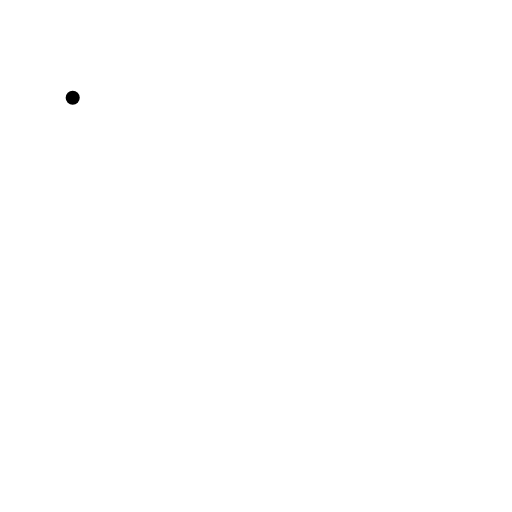
t = 0.00 s
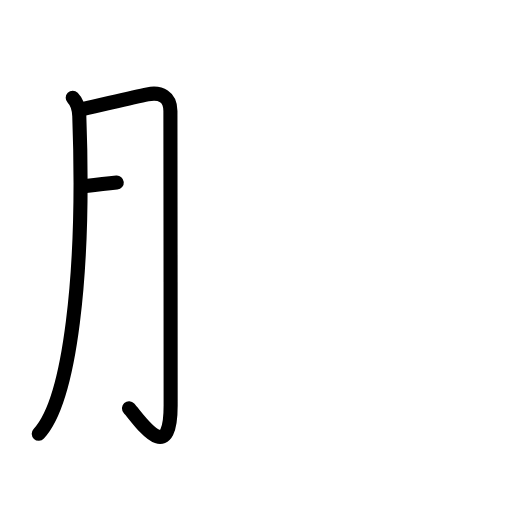
t = 2.40 s
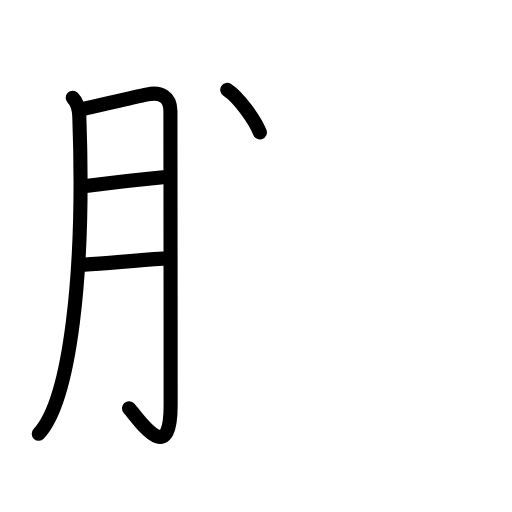
t = 4.80 s
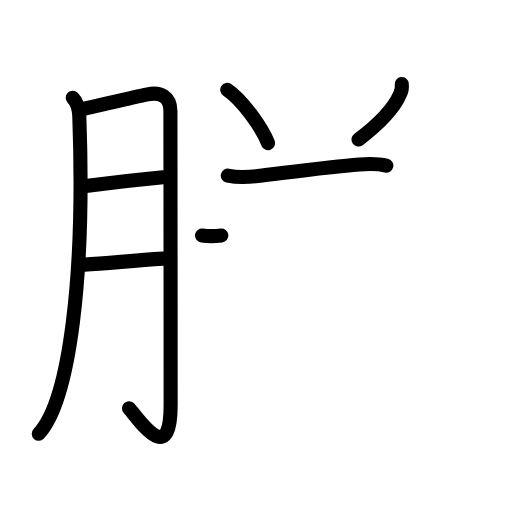
t = 7.20 s
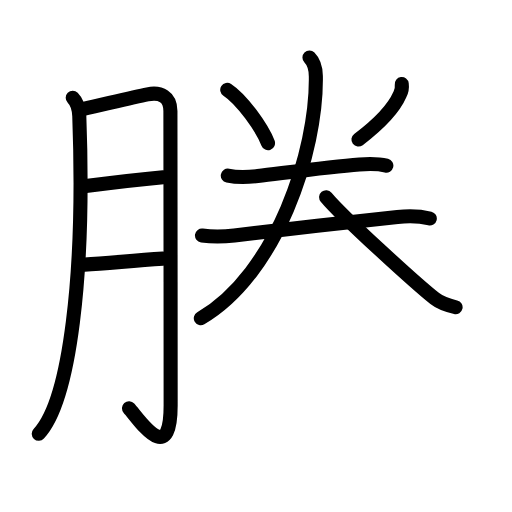
t = 9.60 s
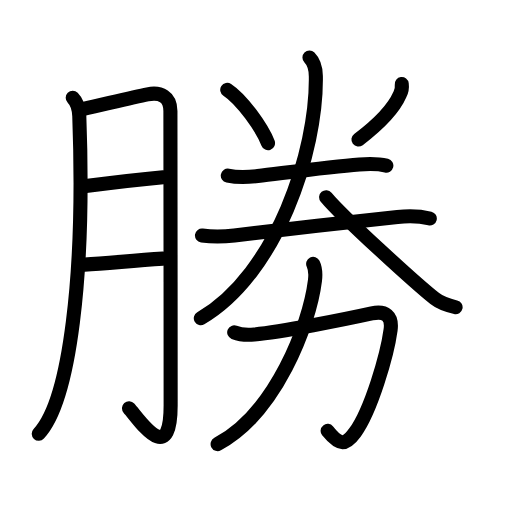
t = 12.00 s

The animated SVG that drew these frames (rendered in a browser with its animation timeline set to each time). Animation: 39 SMIL elements (animate=39); one cycle of 12.00 s.

<?xml version="1.0" encoding="UTF-8"?>
<!--
AniKanjiVG is licensed by CC-BY-SA Paul C. Sommerhoff (https://bitbucket.org/sommerhoff/anikanjivg).
AniKanjiVG uses KanjiVG which is licensed by CC-BY-SA Ulrich Apel (http://kanjivg.tagaini.net).
See also http://creativecommons.org/licenses/by-sa/3.0/
-->
<svg xmlns:kvg='http://kanjivg.tagaini.net' xmlns='http://www.w3.org/2000/svg' width='109' height='109' viewBox='0 0 109 109' style='fill:none;stroke:#000000;stroke-width:3;stroke-linecap:round;stroke-linejoin:round;' id="kvg:kanji_052dd"><g id="kvg:052dd" kvg:element="勝"><g id="kvg:052dd-g1" kvg:element="月" kvg:variant="true" kvg:original="肉" kvg:position="left" kvg:radical="nelson"><path id="kvg:052dd-s1" kvg:type="㇒" d="M15.48,20.8c0.86,0.86,1.34,2.2,1.4,3.92c1.25,33.78-2,60.53-8.63,67.63"><animate attributeName="d" begin="0.0s" dur="0.5s" from="M15.48,20.8C15.48,20.8,15.48,20.8,15.48,20.8" to="M15.48,20.8c0.86,0.86,1.34,2.2,1.4,3.92" />
<animate attributeName="d" begin="0.5s" dur="0.5s" from="M15.48,20.8c0.86,0.86,1.34,2.2,1.4,3.92c0,0,0,0,0,0,0" to="M15.48,20.8c0.86,0.86,1.34,2.2,1.4,3.92c1.25,33.78-2,60.53-8.63,67.63" />
</path>
<path id="kvg:052dd-s2" kvg:type="㇆a" d="M17.78,23.17c3.51-0.76,10.39-2.46,13.63-3.09c2.8-0.54,4.87,0.47,4.87,3.55c0,5.24,0.05,43.53,0.05,62.66c0,13.33-6.58,3.21-8.87,0.63"><animate attributeName="d" begin="1.0s" dur="0.25s" from="M17.78,23.17C17.78,23.17,17.78,23.17,17.78,23.17" to="M17.78,23.17c3.51-0.76,10.39-2.46,13.63-3.09" />
<animate attributeName="d" begin="1.25s" dur="0.25s" from="M17.78,23.17c3.51-0.76,10.39-2.46,13.63-3.09c0,0,0,0,0,0,0" to="M17.78,23.17c3.51-0.76,10.39-2.46,13.63-3.09c2.8-0.54,4.87,0.47,4.87,3.55" />
<animate attributeName="d" begin="1.5s" dur="0.25s" from="M17.78,23.17c3.51-0.76,10.39-2.46,13.63-3.09c2.8-0.54,4.87,0.47,4.87,3.55c0,0,0,0,0,0,0" to="M17.78,23.17c3.51-0.76,10.39-2.46,13.63-3.09c2.8-0.54,4.87,0.47,4.87,3.55c0,5.24,0.05,43.53,0.05,62.66" />
<animate attributeName="d" begin="1.75s" dur="0.25s" from="M17.78,23.17c3.51-0.76,10.39-2.46,13.63-3.09c2.8-0.54,4.87,0.47,4.87,3.55c0,5.24,0.05,43.53,0.05,62.66c0,0,0,0,0,0,0" to="M17.78,23.17c3.51-0.76,10.39-2.46,13.63-3.09c2.8-0.54,4.87,0.47,4.87,3.55c0,5.24,0.05,43.53,0.05,62.66c0,13.33-6.58,3.21-8.87,0.63" />
<animate attributeName="d" begin="0s" dur="1.0s" from="M-100,-100" to="M-100,-100" />
</path>
<path id="kvg:052dd-s3" kvg:type="㇐a" d="M18.28,39.62c6.18-0.82,10.72-1.37,16.45-1.89"><animate attributeName="d" begin="2.0s" dur="1.0s" from="M18.28,39.62C18.28,39.62,18.28,39.62,18.28,39.62" to="M18.28,39.62c6.18-0.82,10.72-1.37,16.45-1.89" />
<animate attributeName="d" begin="0s" dur="2.0s" from="M-100,-100" to="M-100,-100" />
</path>
<path id="kvg:052dd-s4" kvg:type="㇐a" d="M17.99,56.33c4.82-0.24,9.76-0.83,16.69-1.27"><animate attributeName="d" begin="3.0s" dur="1.0s" from="M17.99,56.33C17.99,56.33,17.99,56.33,17.99,56.33" to="M17.99,56.33c4.82-0.24,9.76-0.83,16.69-1.27" />
<animate attributeName="d" begin="0s" dur="3.0s" from="M-100,-100" to="M-100,-100" />
</path>
</g>
<g id="kvg:052dd-g2" kvg:element="劵" kvg:variant="true" kvg:position="right"><path id="kvg:052dd-s5" kvg:type="㇔" d="M48.38,19.12c3.06,2,7.38,8,8.68,11.34"><animate attributeName="d" begin="4.0s" dur="1.0s" from="M48.38,19.12C48.38,19.12,48.38,19.12,48.38,19.12" to="M48.38,19.12c3.06,2,7.38,8,8.68,11.34" />
<animate attributeName="d" begin="0s" dur="4.0s" from="M-100,-100" to="M-100,-100" />
</path>
<path id="kvg:052dd-s6" kvg:type="㇒" d="M85.53,17.89c0.1,0.79-0.03,1.53-0.4,2.22c-1.29,2.97-4.48,6.31-8.82,9.6"><animate attributeName="d" begin="5.0s" dur="0.5s" from="M85.53,17.89C85.53,17.89,85.53,17.89,85.53,17.89" to="M85.53,17.89c0.1,0.79-0.03,1.53-0.4,2.22" />
<animate attributeName="d" begin="5.5s" dur="0.5s" from="M85.53,17.89c0.1,0.79-0.03,1.53-0.4,2.22c0,0,0,0,0,0,0" to="M85.53,17.89c0.1,0.79-0.03,1.53-0.4,2.22c-1.29,2.97-4.48,6.31-8.82,9.6" />
<animate attributeName="d" begin="0s" dur="5.0s" from="M-100,-100" to="M-100,-100" />
</path>
<g id="kvg:052dd-g3" kvg:element="二"><path id="kvg:052dd-s7" kvg:type="㇐" d="M48.5,37.39c2.38,0.49,4.41,0.32,6.38,0.09c6.05-0.72,15.3-1.99,21.63-2.46c1.82-0.14,3.96-0.19,5.74,0.25"><animate attributeName="d" begin="6.0s" dur="0.3333333333333333s" from="M48.5,37.39C48.5,37.39,48.5,37.39,48.5,37.39" to="M48.5,37.39c2.38,0.49,4.41,0.32,6.38,0.09" />
<animate attributeName="d" begin="6.333333333333333s" dur="0.3333333333333333s" from="M48.5,37.39c2.38,0.49,4.41,0.32,6.38,0.09c0,0,0,0,0,0,0" to="M48.5,37.39c2.38,0.49,4.41,0.32,6.38,0.09c6.05-0.72,15.3-1.99,21.63-2.46" />
<animate attributeName="d" begin="6.666666666666667s" dur="0.3333333333333333s" from="M48.5,37.39c2.38,0.49,4.41,0.32,6.38,0.09c6.05-0.72,15.3-1.99,21.63-2.46c0,0,0,0,0,0,0" to="M48.5,37.39c2.38,0.49,4.41,0.32,6.38,0.09c6.05-0.72,15.3-1.99,21.63-2.46c1.82-0.14,3.96-0.19,5.74,0.25" />
<animate attributeName="d" begin="0s" dur="6.0s" from="M-100,-100" to="M-100,-100" />
</path>
<path id="kvg:052dd-s8" kvg:type="㇐" d="M43,50.14c2.62,0.36,4.71,0.26,6.88-0.01c8.27-1.04,26-3,34.73-3.93c2.24-0.24,4.68-0.22,6.89,0.32"><animate attributeName="d" begin="7.0s" dur="0.3333333333333333s" from="M43,50.14C43,50.14,43,50.14,43,50.14" to="M43,50.14c2.62,0.36,4.71,0.26,6.88-0.01" />
<animate attributeName="d" begin="7.333333333333333s" dur="0.3333333333333333s" from="M43,50.14c2.62,0.36,4.71,0.26,6.88-0.01c0,0,0,0,0,0,0" to="M43,50.14c2.62,0.36,4.71,0.26,6.88-0.01c8.27-1.04,26-3,34.73-3.93" />
<animate attributeName="d" begin="7.666666666666667s" dur="0.3333333333333333s" from="M43,50.14c2.62,0.36,4.71,0.26,6.88-0.01c8.27-1.04,26-3,34.73-3.93c0,0,0,0,0,0,0" to="M43,50.14c2.62,0.36,4.71,0.26,6.88-0.01c8.27-1.04,26-3,34.73-3.93c2.24-0.24,4.68-0.22,6.89,0.32" />
<animate attributeName="d" begin="0s" dur="7.0s" from="M-100,-100" to="M-100,-100" />
</path>
</g>
<g id="kvg:052dd-g4" kvg:element="人"><path id="kvg:052dd-s9" kvg:type="㇒" d="M65.88,12.25c0.87,0.87,1.33,2.07,1.36,3.95c0.26,16.05-8.37,42.17-24.49,51.55"><animate attributeName="d" begin="8.0s" dur="0.5s" from="M65.88,12.25C65.88,12.25,65.88,12.25,65.88,12.25" to="M65.88,12.25c0.87,0.87,1.33,2.07,1.36,3.95" />
<animate attributeName="d" begin="8.5s" dur="0.5s" from="M65.88,12.25c0.87,0.87,1.33,2.07,1.36,3.95c0,0,0,0,0,0,0" to="M65.88,12.25c0.87,0.87,1.33,2.07,1.36,3.95c0.26,16.05-8.37,42.17-24.49,51.55" />
<animate attributeName="d" begin="0s" dur="8.0s" from="M-100,-100" to="M-100,-100" />
</path>
<path id="kvg:052dd-s10" kvg:type="㇏" d="M69.43,41.98c3.61,4.32,19.15,18.42,23.13,21.59c1.35,1.07,3.08,1.53,4.43,1.84"><animate attributeName="d" begin="9.0s" dur="0.5s" from="M69.43,41.98C69.43,41.98,69.43,41.98,69.43,41.98" to="M69.43,41.98c3.61,4.32,19.15,18.42,23.13,21.59" />
<animate attributeName="d" begin="9.5s" dur="0.5s" from="M69.43,41.98c3.61,4.32,19.15,18.42,23.13,21.59c0,0,0,0,0,0,0" to="M69.43,41.98c3.61,4.32,19.15,18.42,23.13,21.59c1.35,1.07,3.08,1.53,4.43,1.84" />
<animate attributeName="d" begin="0s" dur="9.0s" from="M-100,-100" to="M-100,-100" />
</path>
</g>
<g id="kvg:052dd-g5" kvg:element="力" kvg:radical="tradit"><path id="kvg:052dd-s11" kvg:type="㇆" d="M49.86,70.76c1.28,0.52,2.96,0.58,4.26,0.46c5.78-0.54,19.25-3.22,25.02-4.49c2.92-0.64,4.42,0.54,4.01,3.53c-0.72,5.31-4.15,17.11-7.58,21.82c-1.96,2.69-3.19,2.91-5.82-0.35"><animate attributeName="d" begin="10.0s" dur="0.2s" from="M49.86,70.76C49.86,70.76,49.86,70.76,49.86,70.76" to="M49.86,70.76c1.28,0.52,2.96,0.58,4.26,0.46" />
<animate attributeName="d" begin="10.2s" dur="0.2s" from="M49.86,70.76c1.28,0.52,2.96,0.58,4.26,0.46c0,0,0,0,0,0,0" to="M49.86,70.76c1.28,0.52,2.96,0.58,4.26,0.46c5.78-0.54,19.25-3.22,25.02-4.49" />
<animate attributeName="d" begin="10.4s" dur="0.2s" from="M49.86,70.76c1.28,0.52,2.96,0.58,4.26,0.46c5.78-0.54,19.25-3.22,25.02-4.49c0,0,0,0,0,0,0" to="M49.86,70.76c1.28,0.52,2.96,0.58,4.26,0.46c5.78-0.54,19.25-3.22,25.02-4.49c2.92-0.64,4.42,0.54,4.01,3.53" />
<animate attributeName="d" begin="10.6s" dur="0.2s" from="M49.86,70.76c1.28,0.52,2.96,0.58,4.26,0.46c5.78-0.54,19.25-3.22,25.02-4.49c2.92-0.64,4.42,0.54,4.01,3.53c0,0,0,0,0,0,0" to="M49.86,70.76c1.28,0.52,2.96,0.58,4.26,0.46c5.78-0.54,19.25-3.22,25.02-4.49c2.92-0.64,4.42,0.54,4.01,3.53c-0.72,5.31-4.15,17.11-7.58,21.82" />
<animate attributeName="d" begin="10.8s" dur="0.2s" from="M49.86,70.76c1.28,0.52,2.96,0.58,4.26,0.46c5.78-0.54,19.25-3.22,25.02-4.49c2.92-0.64,4.42,0.54,4.01,3.53c-0.72,5.31-4.15,17.11-7.58,21.82c0,0,0,0,0,0,0" to="M49.86,70.76c1.28,0.52,2.96,0.58,4.26,0.46c5.78-0.54,19.25-3.22,25.02-4.49c2.92-0.64,4.42,0.54,4.01,3.53c-0.72,5.31-4.15,17.11-7.58,21.82c-1.96,2.69-3.19,2.91-5.82-0.35" />
<animate attributeName="d" begin="0s" dur="10.0s" from="M-100,-100" to="M-100,-100" />
</path>
<path id="kvg:052dd-s12" kvg:type="㇒" d="M66.67,56.18c0.58,1.2,0.53,2.37,0.38,3.57c-1.17,9.5-8.42,28.25-20.72,34.79"><animate attributeName="d" begin="11.0s" dur="0.5s" from="M66.67,56.18C66.67,56.18,66.67,56.18,66.67,56.18" to="M66.67,56.18c0.58,1.2,0.53,2.37,0.38,3.57" />
<animate attributeName="d" begin="11.5s" dur="0.5s" from="M66.67,56.18c0.58,1.2,0.53,2.37,0.38,3.57c0,0,0,0,0,0,0" to="M66.67,56.18c0.58,1.2,0.53,2.37,0.38,3.57c-1.17,9.5-8.42,28.25-20.72,34.79" />
<animate attributeName="d" begin="0s" dur="11.0s" from="M-100,-100" to="M-100,-100" />
</path>
</g>
</g>
</g>
</svg>
